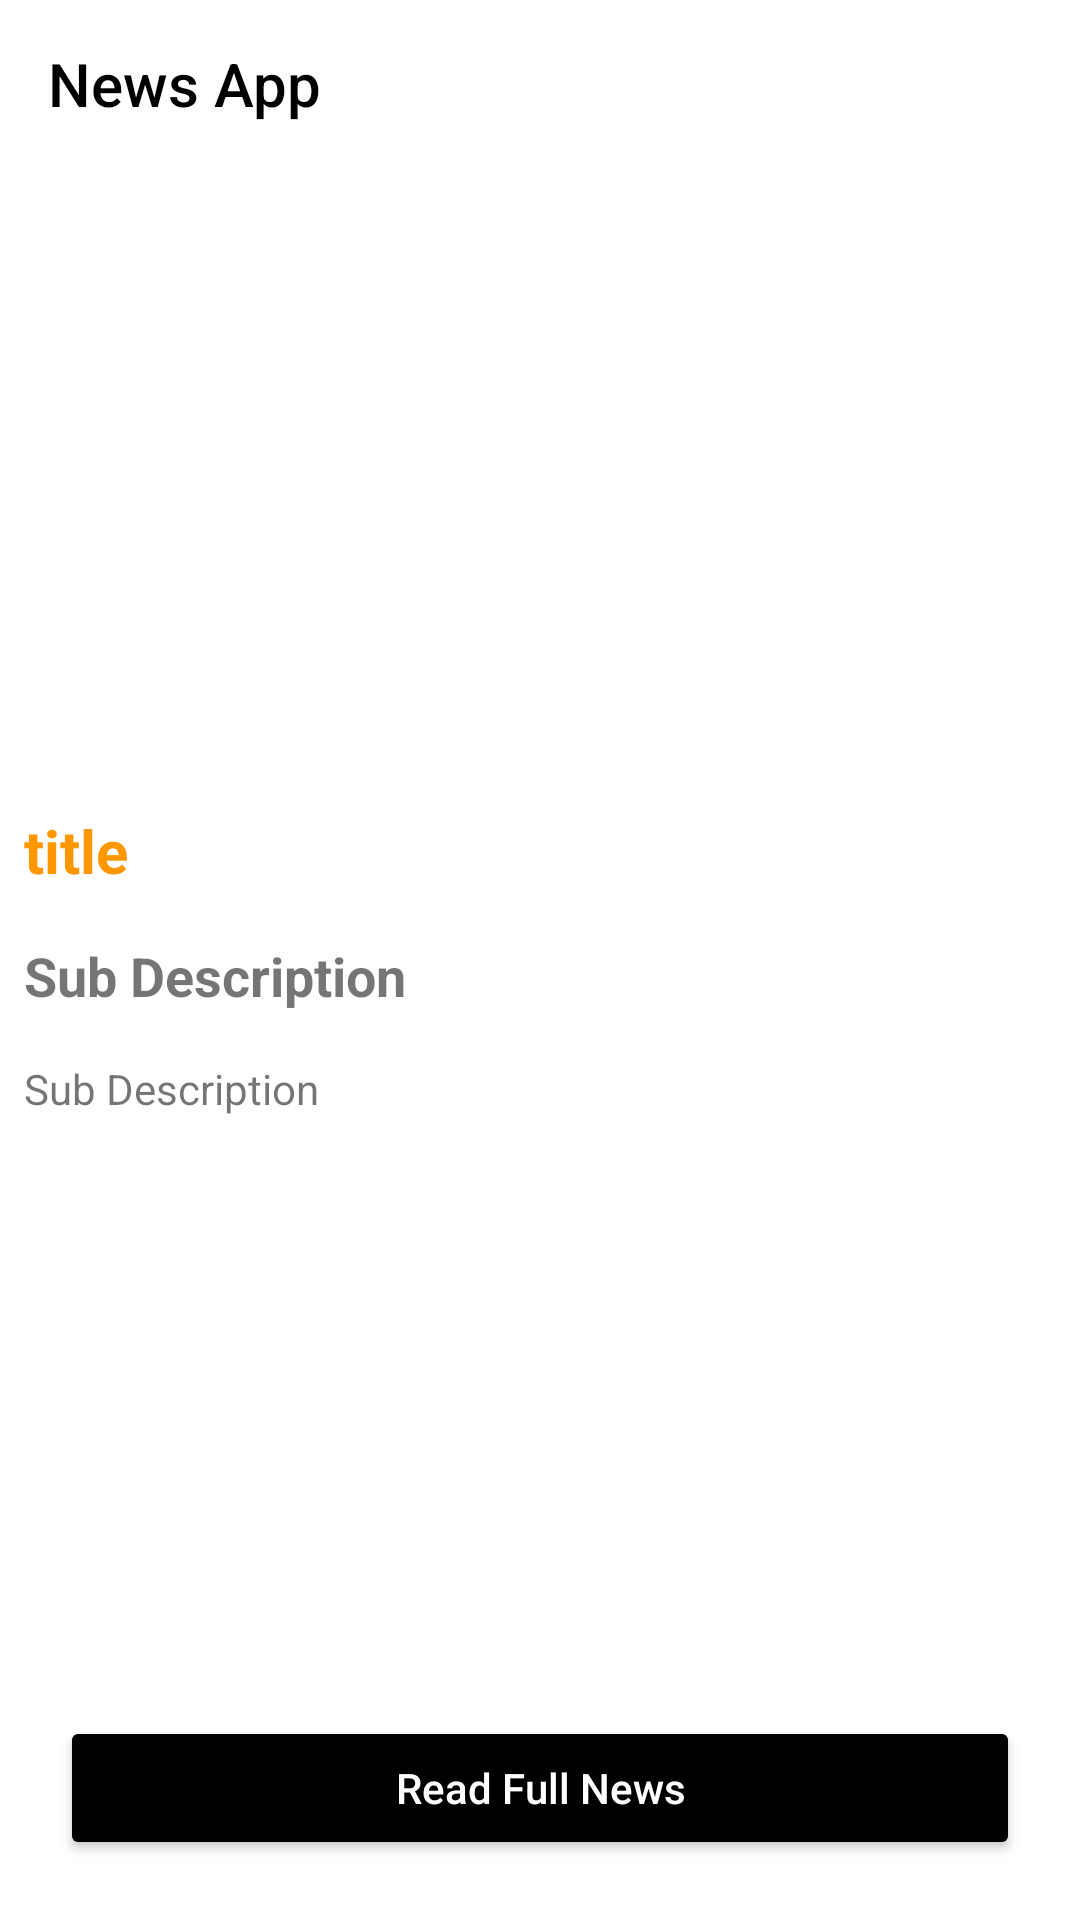

Reconstruct the res/layout file that produces this screen, plus the resources it refers to.
<!-- AndroidManifest.xml: application theme Theme.NewsApp -->
<!-- res/layout/activity_news_on_click.xml -->
<?xml version="1.0" encoding="utf-8"?>
<RelativeLayout xmlns:android="http://schemas.android.com/apk/res/android"
    xmlns:app="http://schemas.android.com/apk/res-auto"
    android:theme="@style/Theme.AppCompat.DayNight"
    xmlns:tools="http://schemas.android.com/tools"
    android:layout_width="match_parent"
    android:layout_height="match_parent"
    tools:context=".NewsOnClick">
    <androidx.appcompat.widget.Toolbar
        android:id="@+id/toolBar"
        android:layout_width="match_parent"
        android:layout_height="wrap_content"
        android:background="?actionBarWidgetTheme"
        app:titleTextColor="@color/black"
        app:title="News App" />
    <ScrollView
        android:layout_width="match_parent"
        android:layout_height="match_parent"
        android:layout_below="@+id/toolBar"
        android:layout_above="@+id/newsContentReadNews">
        <RelativeLayout
            android:layout_width="match_parent"
            android:layout_height="match_parent">
            <ImageView
                android:layout_width="match_parent"
                android:layout_height="200dp"
                android:scaleType="centerCrop"
                android:id="@+id/newsContentImage"
                android:layout_margin="3dp"
                android:padding="3dp"/>
            <TextView
                android:layout_width="match_parent"
                android:layout_height="wrap_content"
                android:text="title"
                android:id="@+id/newsContent"
                android:layout_below="@id/newsContentImage"
                android:textColor="@color/orange"
                android:textStyle="bold"
                android:textSize="20sp"
                android:padding="4dp"
                android:layout_margin="4dp"/>
            <TextView
                android:layout_width="match_parent"
                android:layout_height="wrap_content"
                android:text="Sub Description"
                android:id="@+id/newsContentDetail"
                android:layout_below="@id/newsContent"
                android:textStyle="bold"
                android:textSize="18sp"
                android:padding="4dp"
                android:layout_margin="4dp"/>
            <TextView
                android:layout_width="match_parent"
                android:layout_height="wrap_content"
                android:text="Sub Description"
                android:id="@+id/newsContentDescription"
                android:layout_below="@id/newsContentDetail"
                android:padding="4dp"
                android:layout_margin="4dp"/>
        </RelativeLayout>
    </ScrollView>
    <Button
        android:layout_width="match_parent"
        android:layout_height="wrap_content"
        android:text="Read Full News"
        android:backgroundTint="@color/black"
        android:textAllCaps="false"
        android:id="@+id/newsContentReadNews"
        android:layout_marginStart="20dp"
        android:layout_marginEnd="20dp"
        android:layout_alignParentBottom="true"
        android:textColor="@color/white"
        android:padding="12dp"
        app:cornerRadius="20dp"
        android:layout_marginBottom="20dp"/>

</RelativeLayout>
<!-- resources referenced by this layout -->
<resources>
  <color name="black">#FF000000</color>
  <color name="orange">#FF9800</color>
  <color name="white">#FFFFFFFF</color>
  <style name="Theme.NewsApp" parent="Theme.MaterialComponents.DayNight.NoActionBar">
          
          <item name="colorPrimary">@color/purple_500</item>
          <item name="colorPrimaryVariant">@color/purple_700</item>
          <item name="colorOnPrimary">@color/white</item>
          
          <item name="colorSecondary">@color/purple_200</item>
          <item name="colorSecondaryVariant">@color/purple_700</item>
          <item name="colorOnSecondary">@color/black</item>
          
          <item name="android:statusBarColor" tools:targetApi="l">?attr/colorPrimaryVariant</item>
          
      </style>
  <color name="purple_500">#4CAF50</color>
  <color name="purple_700">#388E3C</color>
  <color name="purple_200">#A5D6A7</color>
</resources>
